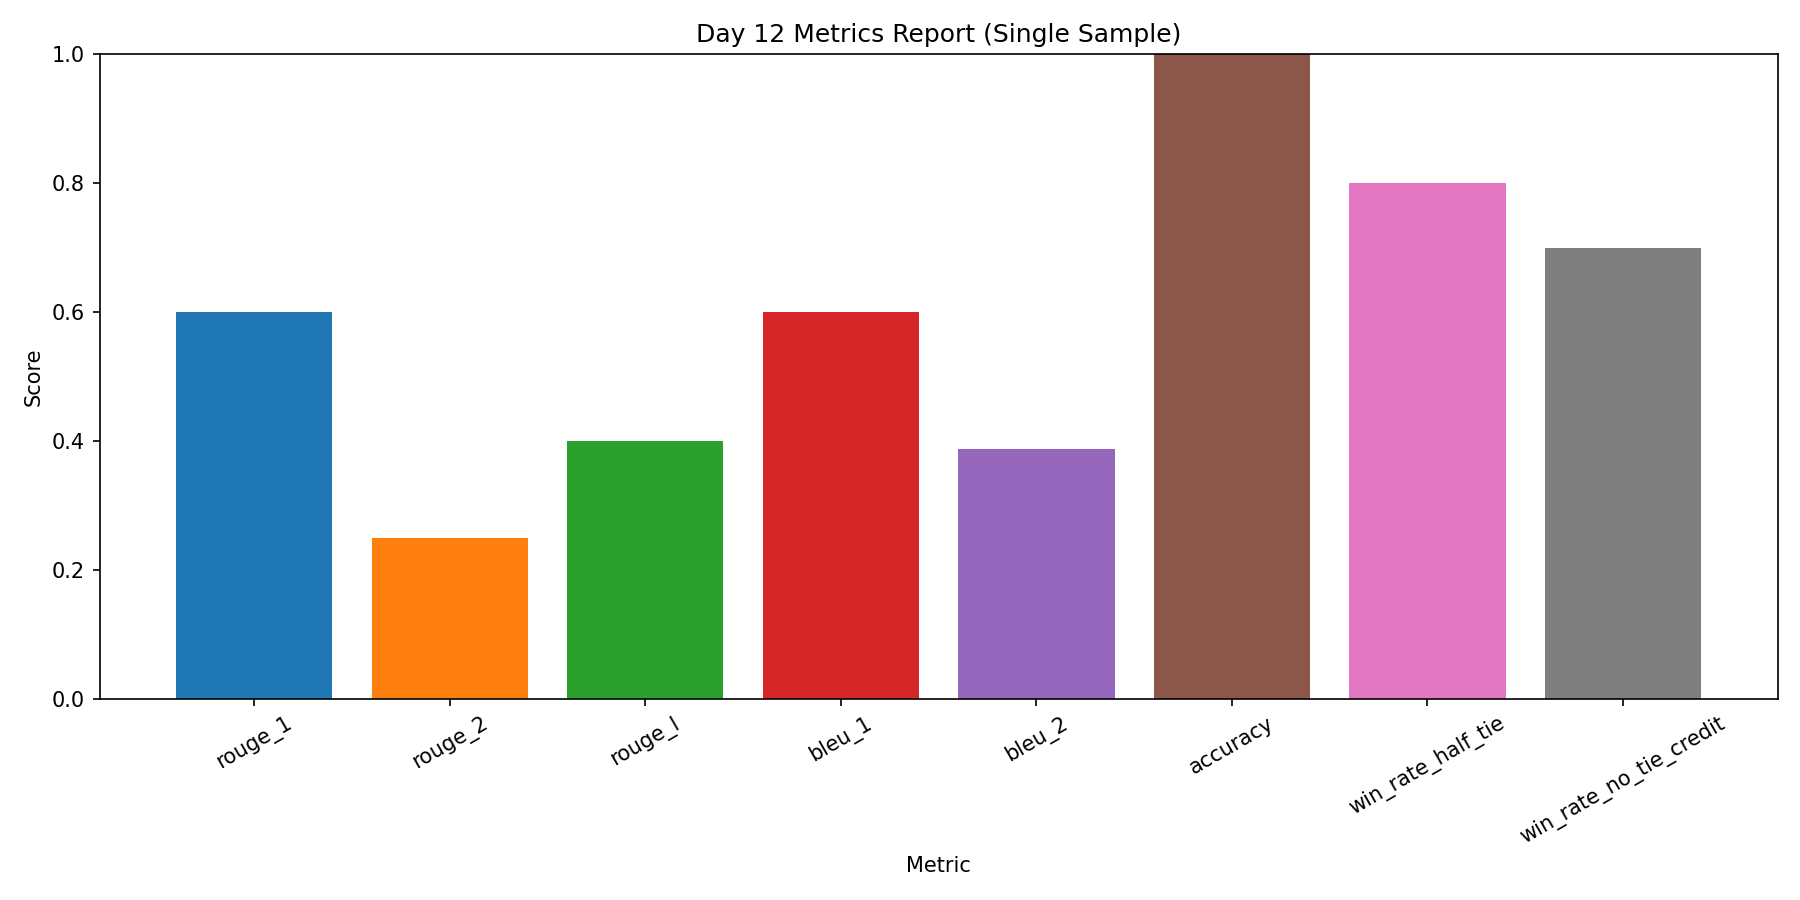

The file beside this chart, header and first rows:
rouge_1, rouge_2, rouge_l, bleu_1, bleu_2, accuracy, win_rate_half_tie, win_rate_no_tie_credit
0.6, 0.25, 0.4, 0.6, 0.3873, 1.0, 0.8, 0.7
